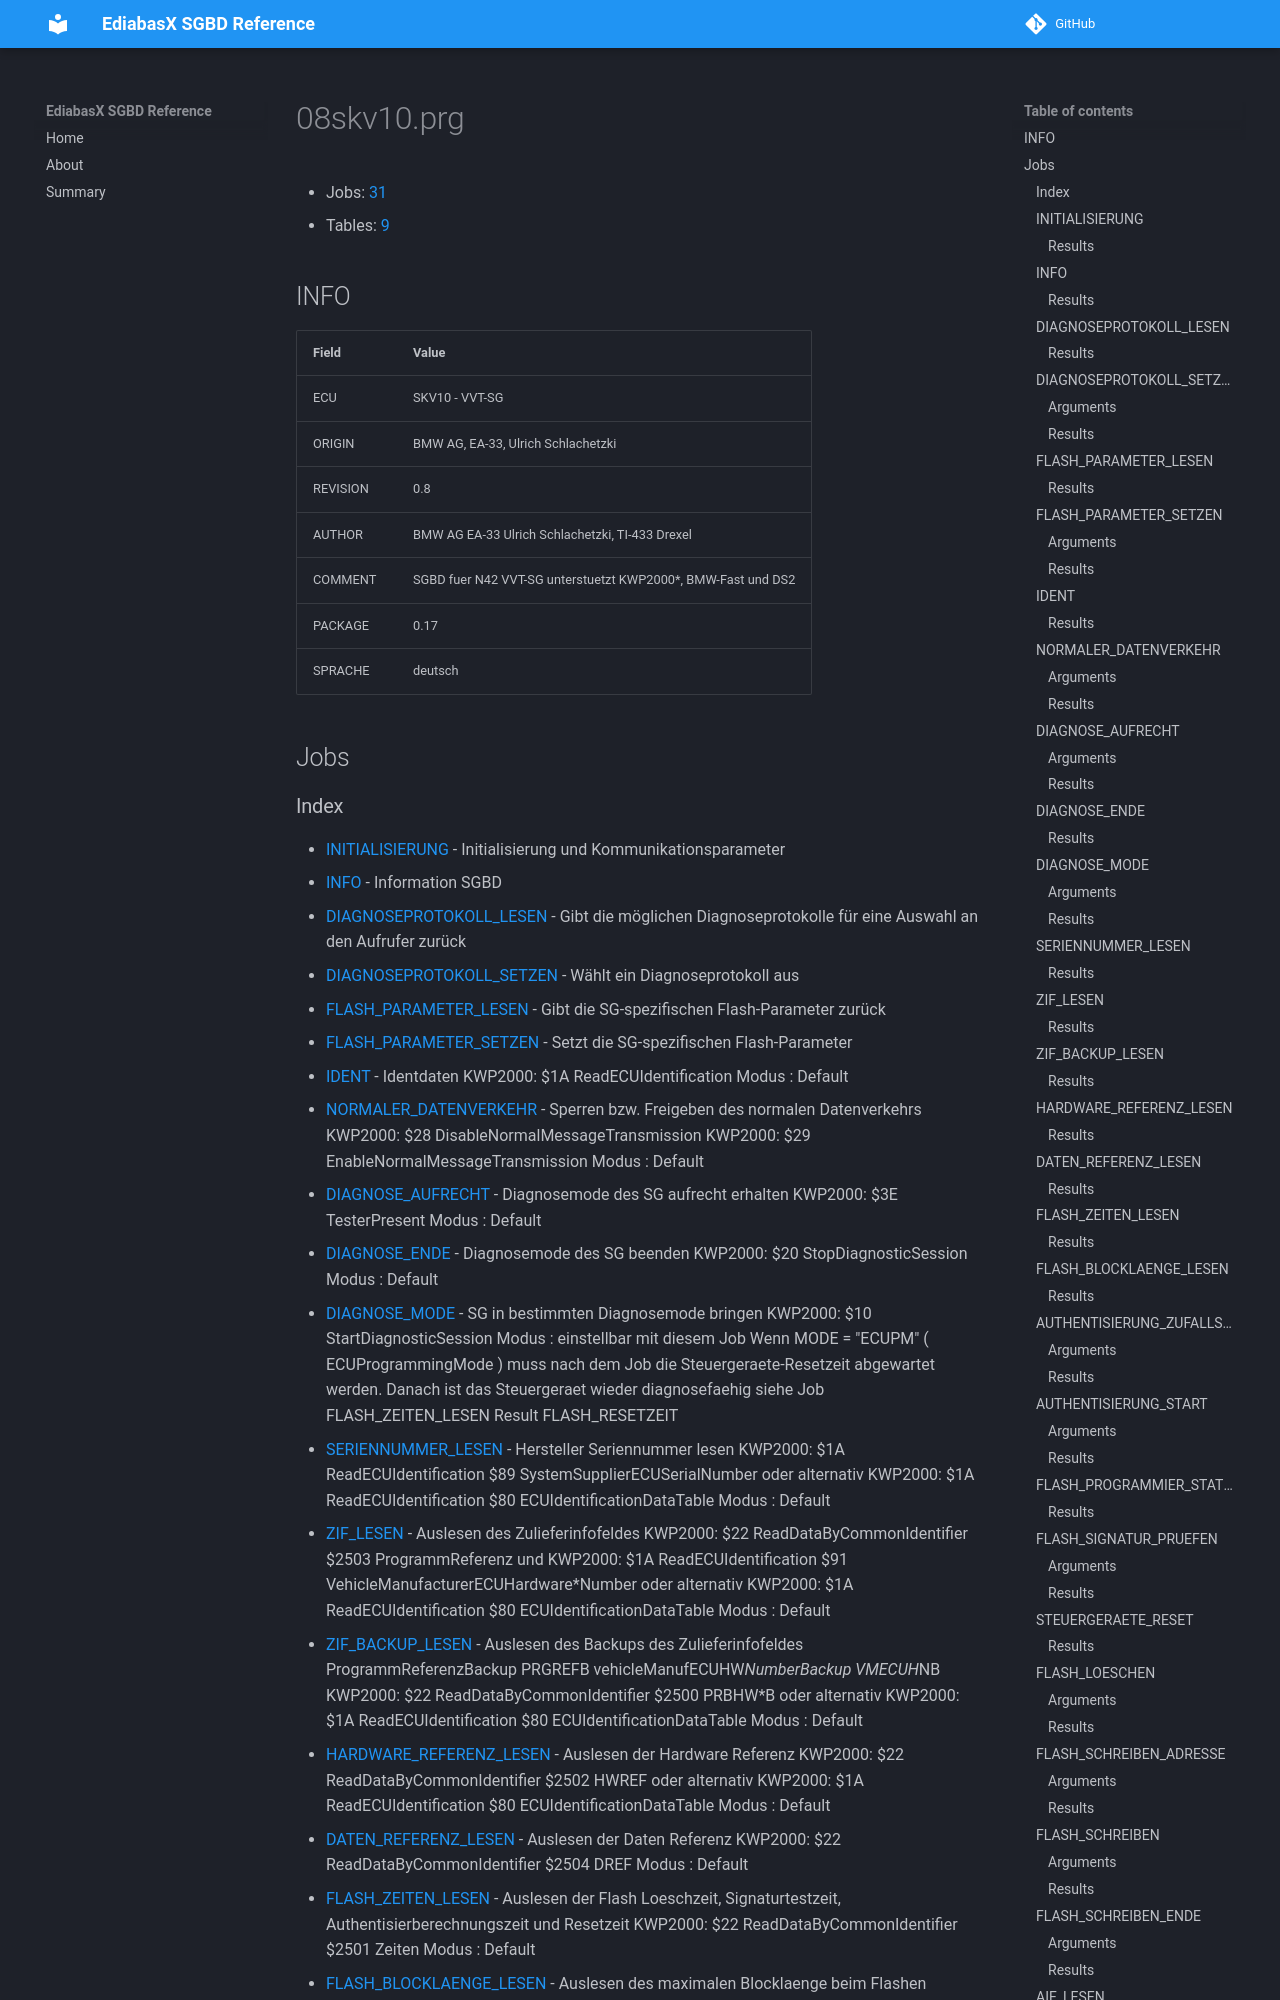

repository: emdzej/ediabasx-docs-sgbd · page: sgbd/08skv10/index.html · generator: mkdocs

# 08skv10.prg

- Jobs: [31](#jobs)
- Tables: [9](#tables)

## INFO

| Field | Value |
| --- | --- |
| ECU | SKV10 - VVT-SG |
| ORIGIN | BMW AG, EA-33, Ulrich Schlachetzki |
| REVISION | 0.8 |
| AUTHOR | BMW AG EA-33 Ulrich Schlachetzki, TI-433 Drexel |
| COMMENT | SGBD fuer N42 VVT-SG unterstuetzt KWP2000*, BMW-Fast und DS2 |
| PACKAGE | 0.17 |
| SPRACHE | deutsch |

## Jobs
